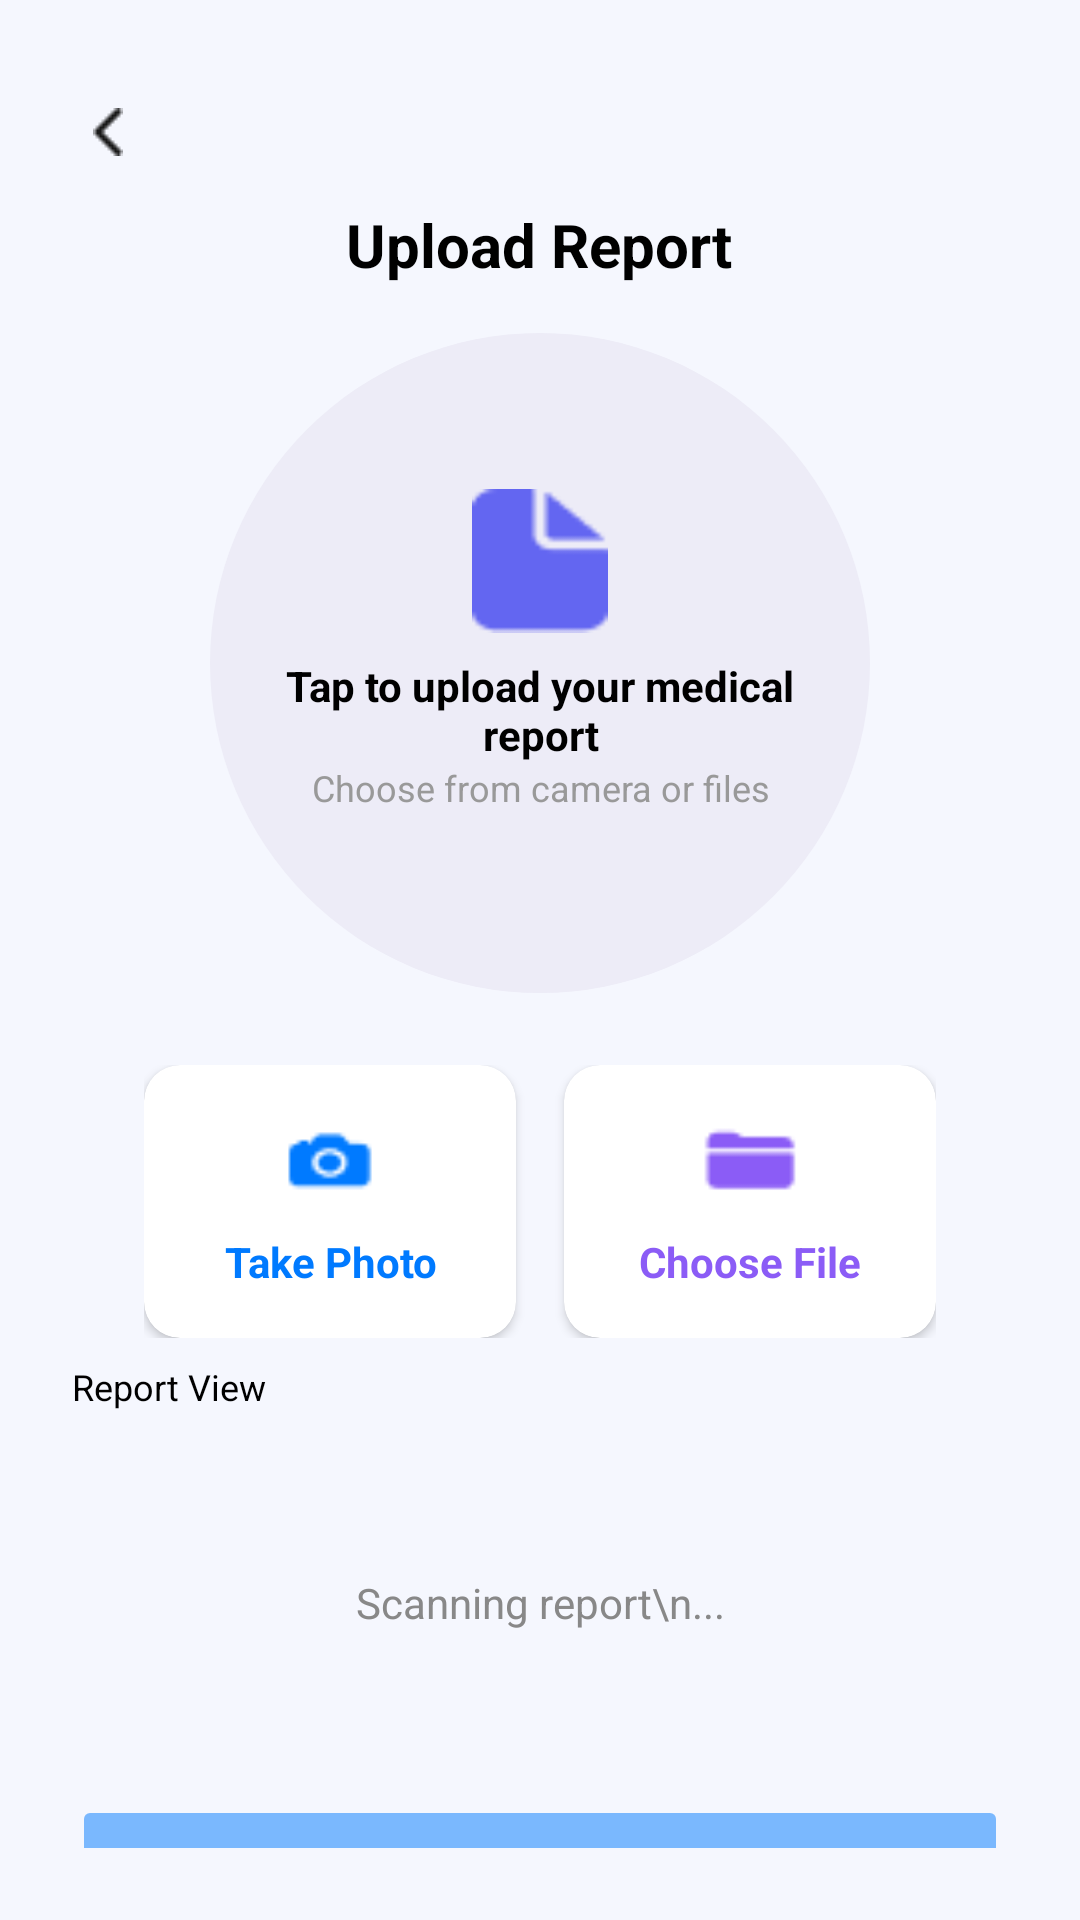

This screen was rendered from an Android layout file. Write that file and the resources it references.
<!-- AndroidManifest.xml: application theme Theme.Echohealth -->
<!-- res/layout/activity_uploadreport.xml -->
<LinearLayout
    xmlns:android="http://schemas.android.com/apk/res/android"
    xmlns:app="http://schemas.android.com/apk/res-auto"
    xmlns:tools="http://schemas.android.com/tools"
    android:id="@+id/main"
    tools:context=".UploadReport"
    android:layout_width="match_parent"
    android:layout_height="match_parent"
    android:orientation="vertical"
    android:padding="24dp"
    android:layout_marginLeft="12dp"
    android:layout_marginRight="12dp"
    android:background="#F5F7FE">

    
    <ImageView
        android:id="@+id/backButton"
        android:layout_width="24dp"
        android:layout_height="24dp"
        android:src="@drawable/back_arrow"
        android:layout_gravity="start"
        android:contentDescription="@string/desc_back"
        android:clickable="true"
        android:focusable="true"
        android:background="?attr/selectableItemBackground"
        android:padding="4dp"
        android:layout_marginTop="8dp"/>

    
    <TextView
        android:layout_width="wrap_content"
        android:layout_height="wrap_content"
        android:text="Upload Report"
        android:textSize="20sp"
        android:textStyle="bold"
        android:textColor="#000000"
        android:layout_marginTop="12dp"
        android:layout_gravity="center_horizontal"/>

    
    <FrameLayout
        android:layout_width="220dp"
        android:layout_height="220dp"
        android:layout_marginTop="16dp"
        android:layout_gravity="center_horizontal"
        android:background="@drawable/oval">

        <LinearLayout
            android:layout_width="match_parent"
            android:layout_height="match_parent"
            android:orientation="vertical"
            android:gravity="center"
            android:padding="16dp">

            <ImageView
                android:layout_width="48dp"
                android:layout_height="48dp"
                android:src="@drawable/file" />

            <TextView
                android:layout_width="wrap_content"
                android:layout_height="wrap_content"
                android:text="Tap to upload your medical report"
                android:textColor="#000000"
                android:textStyle="bold"
                android:gravity="center"
                android:layout_marginTop="8dp"
                android:textSize="14sp"/>

            <TextView
                android:layout_width="wrap_content"
                android:layout_height="wrap_content"
                android:text="Choose from camera or files"
                android:textColor="#999999"
                android:textSize="12sp"
                android:gravity="center"
                android:layout_marginBottom="8dp"/>

            
            <LinearLayout
                android:layout_width="wrap_content"
                android:layout_height="wrap_content"
                android:orientation="horizontal"
                android:gravity="center">

                
                <LinearLayout
                    android:layout_width="wrap_content"
                    android:layout_height="wrap_content"
                    android:orientation="vertical"
                    android:gravity="center"
                    android:layout_marginEnd="24dp">
                </LinearLayout>

                
                <LinearLayout
                    android:layout_width="wrap_content"
                    android:layout_height="wrap_content"
                    android:orientation="vertical"
                    android:gravity="center">
                </LinearLayout>
            </LinearLayout>
        </LinearLayout>
    </FrameLayout>

    
    <LinearLayout
        android:layout_width="match_parent"
        android:layout_height="wrap_content"
        android:orientation="horizontal"
        android:gravity="center"
        android:layout_marginTop="24dp"
        android:layout_marginLeft="24dp"
        android:layout_marginRight="24dp">

        
        <androidx.cardview.widget.CardView
            android:id="@+id/takePhotoButton"
            android:layout_width="0dp"
            android:layout_weight="1"
            android:layout_height="wrap_content"
            android:layout_marginEnd="8dp"
            android:clickable="true"
            android:focusable="true"
            android:background="?attr/selectableItemBackground"
            android:elevation="2dp"
            app:cardCornerRadius="12dp"
            app:cardBackgroundColor="#FFFFFF">

            <LinearLayout
                android:layout_width="match_parent"
                android:layout_height="wrap_content"
                android:orientation="vertical"
                android:gravity="center"
                android:padding="16dp">

                <ImageView
                    android:layout_width="32dp"
                    android:layout_height="32dp"
                    android:src="@drawable/camera"
                    android:layout_marginBottom="8dp"
                    android:contentDescription="@string/desc_camera"
                    android:tint="#007AFF" />

                <TextView
                    android:layout_width="wrap_content"
                    android:layout_height="wrap_content"
                    android:text="Take Photo"
                    android:textSize="14sp"
                    android:textStyle="bold"
                    android:textColor="#007AFF"
                    android:gravity="center" />
            </LinearLayout>
        </androidx.cardview.widget.CardView>

        
        <androidx.cardview.widget.CardView
            android:id="@+id/chooseFileButton"
            android:layout_width="0dp"
            android:layout_weight="1"
            android:layout_height="wrap_content"
            android:layout_marginStart="8dp"
            android:clickable="true"
            android:focusable="true"
            android:background="?attr/selectableItemBackground"
            android:elevation="2dp"
            app:cardCornerRadius="12dp"
            app:cardBackgroundColor="#FFFFFF">

            <LinearLayout
                android:layout_width="match_parent"
                android:layout_height="wrap_content"
                android:orientation="vertical"
                android:gravity="center"
                android:padding="16dp">

                <ImageView
                    android:layout_width="32dp"
                    android:layout_height="32dp"
                    android:src="@drawable/upload"
                    android:layout_marginBottom="8dp"
                    android:contentDescription="@string/desc_upload"
                    android:tint="#8B5CF6" />

                <TextView
                    android:layout_width="wrap_content"
                    android:layout_height="wrap_content"
                    android:text="Choose File"
                    android:textSize="14sp"
                    android:textStyle="bold"
                    android:textColor="#8B5CF6"
                    android:gravity="center" />
            </LinearLayout>
        </androidx.cardview.widget.CardView>
    </LinearLayout>

    <TextView
        android:layout_width="wrap_content"
        android:layout_height="wrap_content"
        android:layout_marginTop="8dp"
        android:text="Report View"
        android:textColor="@color/black"
        android:textSize="12sp"
        android:gravity="start"
        android:layout_gravity="start" />


    
    <ImageView
        android:id="@+id/imagePreview"
        android:layout_width="match_parent"
        android:layout_height="200dp"
        android:scaleType="centerCrop"
        android:background="#F0F0F0"
        android:layout_marginTop="24dp"
        android:visibility="gone"
        android:contentDescription="Image Preview" />

    
    <TextView
        android:id="@+id/reportPreviewText"
        android:layout_width="match_parent"
        android:layout_height="80dp"
        android:gravity="center"
        android:text="Scanning report\n..."
        android:textColor="#888888"
        android:layout_marginTop="24dp"/>

    
    <Button
        android:id="@+id/continueButton"
        android:layout_width="match_parent"
        android:layout_height="48dp"
        android:text="Continue"
        android:textColor="#FFFFFF"
        android:backgroundTint="#007AFF"
        android:layout_marginTop="24dp"
        android:enabled="false"
        android:alpha="0.5"/>

    
    <TextView
        android:layout_width="wrap_content"
        android:layout_height="wrap_content"
        android:text="Supported formats: PDF, JPG, PNG"
        android:textColor="#888888"
        android:textSize="12sp"
        android:layout_marginTop="8dp"
        android:layout_gravity="center_horizontal"/>
</LinearLayout>
<!-- resources referenced by this layout -->
<resources>
  <color name="black">#FF000000</color>
  <!-- drawable back_arrow: png bitmap (drawable, 251 bytes) -->
  <!-- drawable camera: png bitmap (drawable, 520 bytes) -->
  <!-- drawable file: png bitmap (drawable, 525 bytes) -->
  <!-- drawable oval (drawable) -->
  <shape xmlns:android="http://schemas.android.com/apk/res/android"
      android:shape="oval">
      <solid android:color="#EDECF7"/>
  </shape>
  <!-- drawable upload: png bitmap (drawable, 320 bytes) -->
  <string name="desc_back">Back</string>
  <string name="desc_camera">Camera</string>
  <string name="desc_upload">Upload</string>
  <style name="Theme.Echohealth" parent="Base.Theme.Echohealth" />
  <style name="Base.Theme.Echohealth" parent="Theme.Material3.DayNight.NoActionBar">
          
          
      </style>
</resources>
